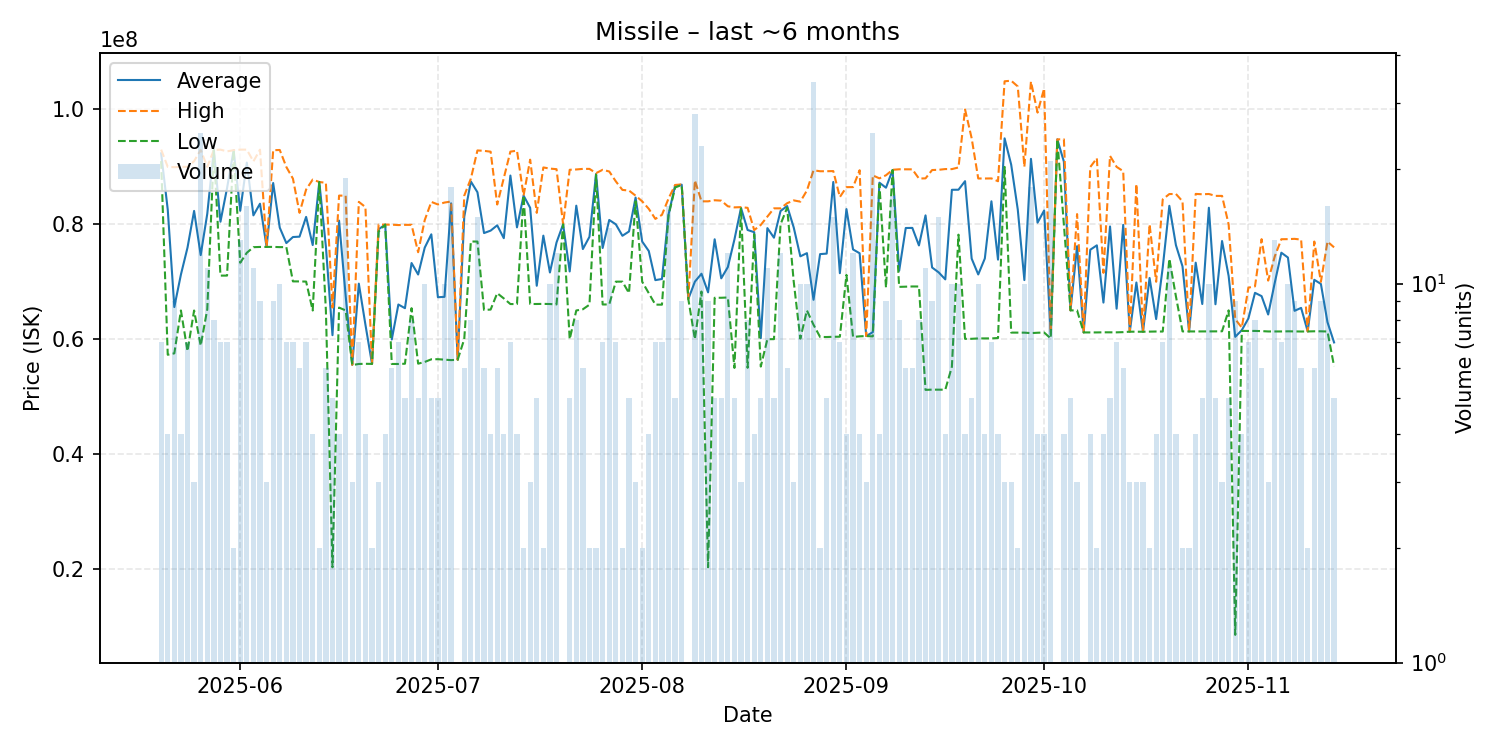

The table this chart was drawn from, first rows:
date, average, highest, lowest, order_count, volume
2025-05-20, 92357143, 93000000, 91000000, 7, 7
2025-05-21, 82572500, 90000000, 57290000, 4, 4
2025-05-22, 65602222, 89950000, 57540000, 8, 9
2025-05-23, 71252500, 90000000, 65000000, 4, 4
2025-05-24, 75945714, 90000000, 57920000, 7, 7
2025-05-25, 82330000, 90995000, 65000000, 3, 3
2025-05-26, 74642400, 92970000, 58880000, 15, 25
2025-05-27, 81843636, 90000000, 65200000, 11, 11
2025-05-28, 92950000, 92950000, 92940000, 8, 8
2025-05-29, 80452857, 93000000, 71070000, 7, 7
2025-05-30, 86292857, 92700000, 71075000, 7, 7
2025-05-31, 92900000, 92900000, 92900000, 2, 2
2025-06-01, 82366923, 93000000, 73310000, 10, 13
2025-06-02, 90742500, 93000000, 75045000, 5, 16
2025-06-03, 81557273, 90950000, 76020000, 9, 11
2025-06-04, 83586667, 92995000, 76060000, 7, 9
2025-06-05, 76063333, 76070000, 76060000, 3, 3
2025-06-06, 87188889, 92900000, 76070000, 7, 9
2025-06-07, 79415000, 92940000, 76030000, 9, 10
2025-06-08, 76731429, 89980000, 76030000, 7, 7
2025-06-09, 77787143, 87950000, 70065000, 7, 7
2025-06-10, 77851667, 82000000, 70060000, 6, 6
2025-06-11, 81291429, 86050000, 70030000, 7, 7
2025-06-12, 76392500, 87785000, 65000000, 4, 4
2025-06-13, 87370000, 87370000, 87370000, 1, 2
2025-06-14, 76140000, 87220000, 65010000, 6, 6
2025-06-15, 60700000, 65510000, 20300000, 4, 5
2025-06-16, 80640000, 85000000, 65500000, 4, 4
2025-06-17, 67564737, 84990000, 65010000, 10, 19
2025-06-18, 55526667, 55540000, 55500000, 2, 3
2025-06-19, 69671429, 83910000, 55690000, 6, 7
2025-06-20, 62532500, 83000000, 55720000, 4, 4
2025-06-21, 55705000, 55710000, 55700000, 2, 2
2025-06-22, 79136667, 79950000, 78730000, 3, 3
2025-06-23, 79950000, 79950000, 79950000, 4, 4
2025-06-24, 59950000, 79940000, 55690000, 5, 6
2025-06-25, 66040000, 79870000, 55685000, 6, 7
2025-06-26, 65400000, 79905000, 55730000, 4, 5
2025-06-27, 73262500, 79910000, 65400000, 8, 8
2025-06-28, 71262000, 75140000, 55740000, 4, 5
2025-06-29, 75937000, 80735000, 56040000, 10, 10
2025-06-30, 78258000, 83905000, 56500000, 5, 5
2025-07-01, 67306000, 83455000, 56520000, 5, 5
2025-07-02, 67376000, 83790000, 56435000, 6, 10
2025-07-03, 83647778, 83970000, 56360000, 15, 18
2025-07-04, 56420000, 56420000, 56420000, 1, 1
2025-07-05, 81320000, 84990000, 60030000, 6, 6
2025-07-06, 87453750, 87950000, 77010000, 8, 8
2025-07-07, 85586000, 92860000, 77000000, 12, 15
2025-07-08, 78476667, 92790000, 65090000, 6, 6
2025-07-09, 78902500, 92645000, 65160000, 4, 4
2025-07-10, 79826667, 83445000, 68010000, 6, 6
2025-07-11, 77587500, 88075000, 67100000, 4, 4
2025-07-12, 88490000, 92655000, 66120000, 7, 7
2025-07-13, 79472500, 92825000, 66120000, 4, 4
2025-07-14, 85000000, 85000000, 85000000, 2, 2
2025-07-15, 82876667, 91250000, 66130000, 3, 3
2025-07-16, 69304000, 82000000, 66130000, 5, 5
2025-07-17, 78025000, 89900000, 66150000, 2, 2
2025-07-18, 71612000, 89700000, 66125000, 9, 10
... 119 more rows
